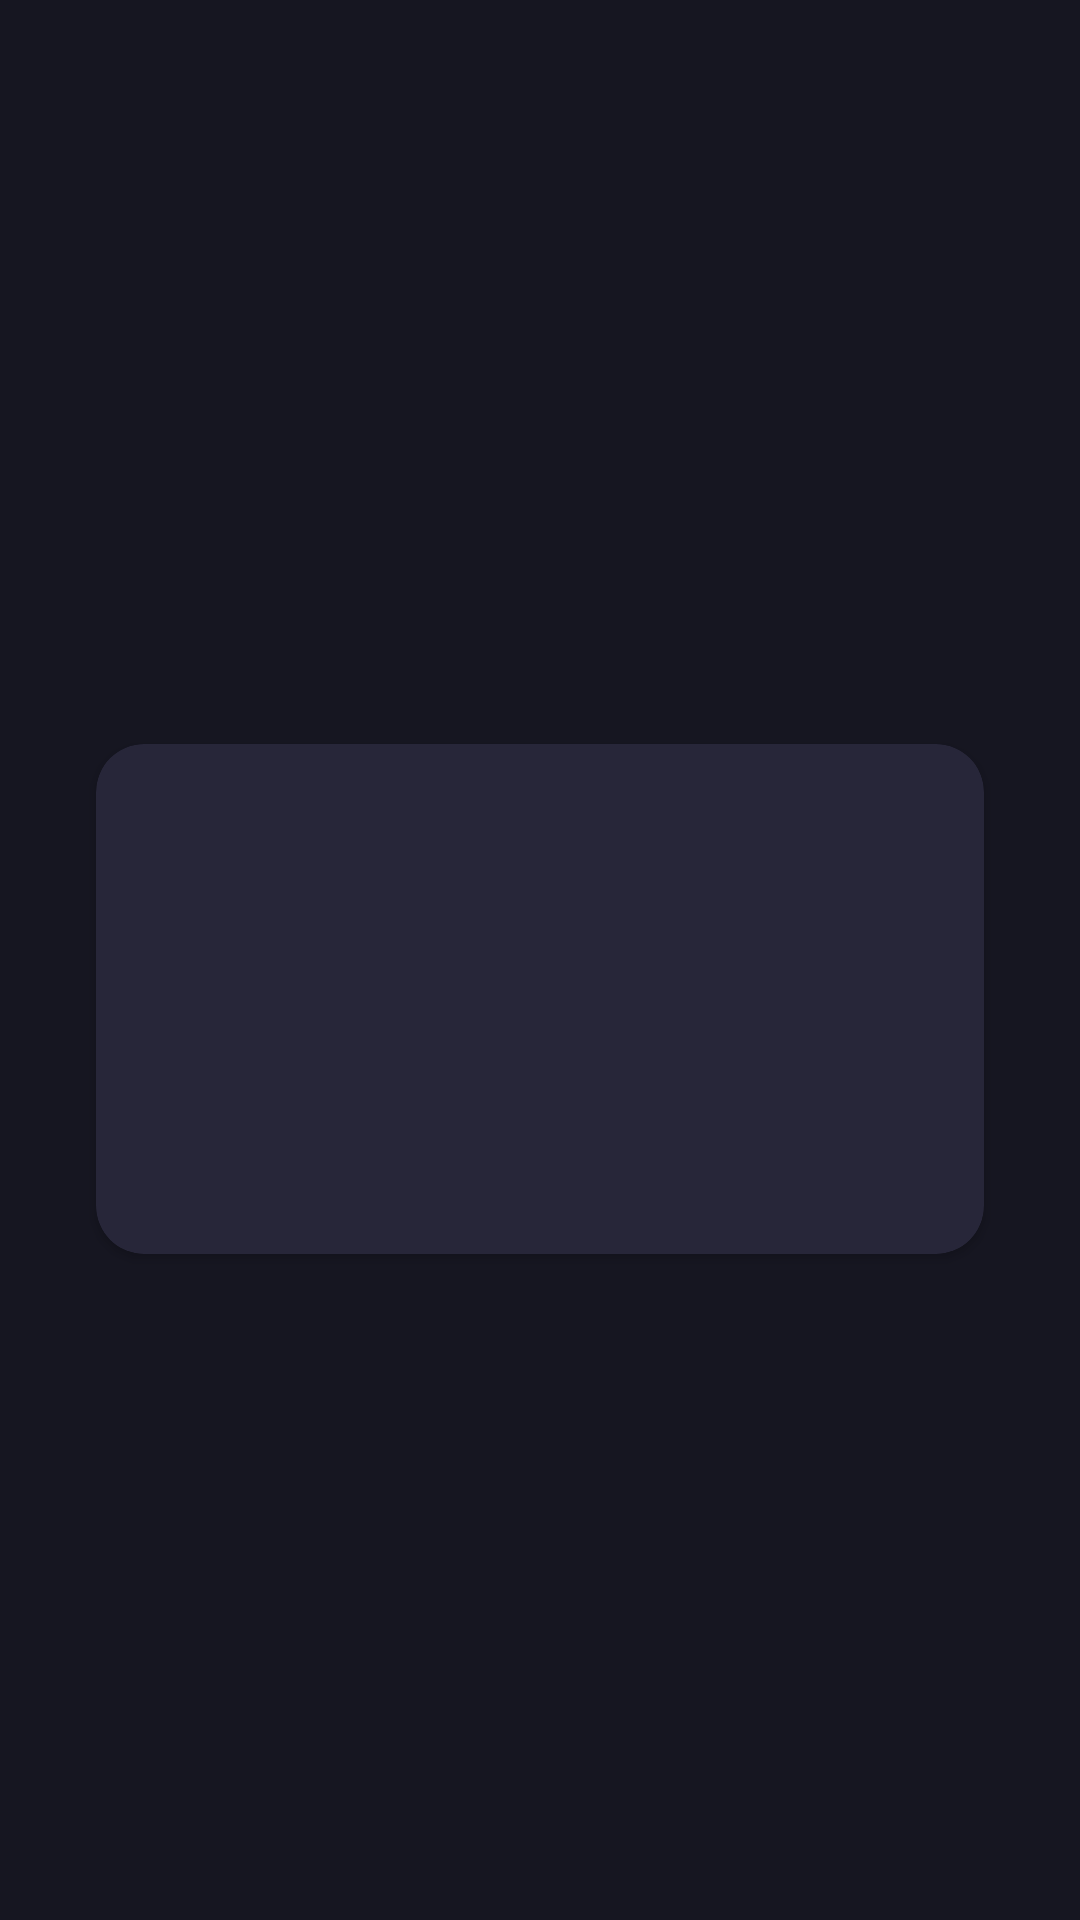

Layout XML and referenced resources for this Android screen:
<!-- AndroidManifest.xml: application theme Theme.CSScoreChallenge -->
<!-- res/layout/view_home_matches_item_placeholder.xml -->
<?xml version="1.0" encoding="utf-8"?>
<androidx.constraintlayout.widget.ConstraintLayout xmlns:android="http://schemas.android.com/apk/res/android"
    xmlns:app="http://schemas.android.com/apk/res-auto"
    android:layout_width="match_parent"
    android:layout_height="wrap_content"
    android:background="@color/brand"
    android:orientation="vertical"
    android:paddingHorizontal="20dp">

    <androidx.cardview.widget.CardView
        android:layout_width="match_parent"
        android:layout_height="170dp"
        android:layout_marginTop="30dp"
        android:layout_marginBottom="4dp"
        android:layout_marginHorizontal="12dp"
        android:backgroundTint="@color/card_brand"
        android:contentDescription="@null"
        app:cardCornerRadius="16dp"
        app:layout_constraintBottom_toBottomOf="parent"
        app:layout_constraintEnd_toEndOf="parent"
        app:layout_constraintStart_toStartOf="parent"
        app:layout_constraintTop_toTopOf="parent" />

</androidx.constraintlayout.widget.ConstraintLayout>
<!-- resources referenced by this layout -->
<resources>
  <color name="brand">#161621</color>
  <color name="card_brand">#272639</color>
  <style name="Theme.CSScoreChallenge" parent="Theme.MaterialComponents.DayNight.DarkActionBar">
          
          <item name="colorPrimary">@color/brand</item>
          <item name="colorPrimaryVariant">@color/brand</item>
          <item name="colorOnPrimary">@color/white</item>
          
          <item name="colorSecondary">@color/teal_200</item>
          <item name="colorSecondaryVariant">@color/teal_700</item>
          <item name="colorOnSecondary">@color/black</item>
          
          <item name="android:statusBarColor">?attr/colorPrimaryVariant</item>
          
      </style>
  <color name="white">#FFFFFFFF</color>
  <color name="teal_200">#FF03DAC5</color>
  <color name="teal_700">#FF018786</color>
  <color name="black">#FF000000</color>
</resources>
